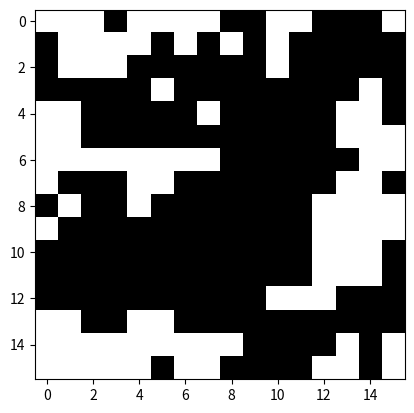

This figure's Python source:
"""Class for creating and updating 2D Ising model.

"""
import matplotlib.pyplot as plt
import numpy as np


class Ising:
    """2D Ising model.

    Attributes:
        lattice (obj): (size, size) NumPy array containing spin values.
        size (int): Lattice size.
        temp (float): Temperature.

    """
    def __init__(self, temp, size):
        """Pass initial settings (T, size) to class.
        Args:
            temp (float): Temperature.
            size (int): Lattice size.
        """
        self.lattice = (2 * np.random.randint(low=0, high=2, size=(size, size))
                        - 1)
        self.size = size
        self.temp = temp


    def visualize(self, path=None):
        """Visualize and display lattice.

        Args:
            path (str): Path to save image to.


        """
        plt.imshow(self.lattice, cmap='Greys')
        if path is not None:
            plt.savefig(path, dpi=400, bbox_inches='tight')
        plt.show()


    def get_h(self):
        """Evaluate Ising spin hamiltonian for lattice.

        Returns:
            float: Energy evaluation.

        """
        ss = self.size
        hamiltonian = 0
        for i in range(ss):
            for j in range(ss):
                if i == ss - 1:
                    right = self.lattice[i, j] * self.lattice[0, j]
                else:
                    right = self.lattice[i, j] * self.lattice[i + 1, j]
                left = self.lattice[i, j] * self.lattice[i - 1, j]
                if j == ss - 1:
                    below = self.lattice[i, j] * self.lattice[i, 0]
                else:
                    below = self.lattice[i, j] * self.lattice[i, j + 1]
                above = self.lattice[i, j] * self.lattice[i, j - 1]
                hamiltonian += -1 * float(above + below + left + right)
        hamiltonian = float(hamiltonian)
        return hamiltonian


    def get_m(self):
        """Evaluate lattice magnetization.

        Returns:
            float: Magnetization evaluation.

        """
        mag = np.sum(self.lattice)
        mag = float(mag)
        return mag


    def metropolis_update(self):
        """Perform single Metropolis-Hastings update step.

        """
        ss = self.size
        ind = np.random.randint(low=0, high=self.size, size=(2, 1))

        i = ind[0, 0]
        j = ind[1, 0]

        if i == ss - 1:
            right = self.lattice[i, j] * self.lattice[0, j]
        else:
            right = self.lattice[i, j] * self.lattice[i + 1, j]
        left = self.lattice[i, j] * self.lattice[i - 1, j]
        if j == ss - 1:
            below = self.lattice[i, j] * self.lattice[i, 0]
        else:
            below = self.lattice[i, j] * self.lattice[i, j + 1]
        above = self.lattice[i, j] * self.lattice[i, j - 1]
        delta_e = 2 * float(above + below + left + right)
        if delta_e <= 0 or np.random.random() < np.exp(-delta_e / (self.temp)):
            self.lattice[i, j] = -self.lattice[i, j]


    def wolff_update(self):
        """Perform Wolff cluster update step.

        """

        ind = np.random.randint(low=0, high=self.size, size=(2, 1))

        i = ind[0, 0]
        j = ind[1, 0]

        root = (i,j)
        self.build_cluster(root, self.lattice[root])


    def build_cluster(self, site, spin):
        """Build cluster of sites for Wolff update and flips them through recursive call.

        Args:
            site (tuple): growing point for cluster.

            spin (int): starting spin for site.

        """
        self.lattice[site] = -self.lattice[site]  # flip the spin of this site
        ss = self.size
        neighbors = [(0, 0), (0, 0), (0, 0), (0, 0)]  # define the neighbors for this site
        (i, j) = site

        if i == ss - 1:
            neighbors[0] = (0, j)
        else:
            neighbors[0] = (i + 1, j)
        if i == 0:
            neighbors[1] = (ss - 1, j)
        else:
            neighbors[1] = (i - 1, j)
        if j == ss - 1:
            neighbors[2] = (i, 0)
        else:
            neighbors[2] = (i, j + 1)
        if j == 0:
            neighbors[3] = (i, ss - 1)
        else:
            neighbors[3] = (i, j - 1)

        for next_site in neighbors:  # loop over nearest neighbors
            if self.lattice[next_site] == spin:  # excludes sites already visited which have already been flipped
                if np.random.random() < 1 - np.exp(-2.0/self.temp):
                    self.build_cluster(next_site, spin)  # recursively call build_cluster for new sites


    def run(self, iterations):
        """Run Markov Chain Monte Carlo.

        Args:
            iterations (int): Number of Monte Carlo steps to perform.
            One Monte Carlo steps includes N Metropolis updates and one Wolff update,
            where N is the number of lattice sites.

        """
        sites = (self.size)**2

        for ii in range(iterations):
            for _ in range(sites):
                self.metropolis_update()
            self.wolff_update()


R = Ising(2.7, 16)
R.visualize()
R.run(40)
R.visualize()
